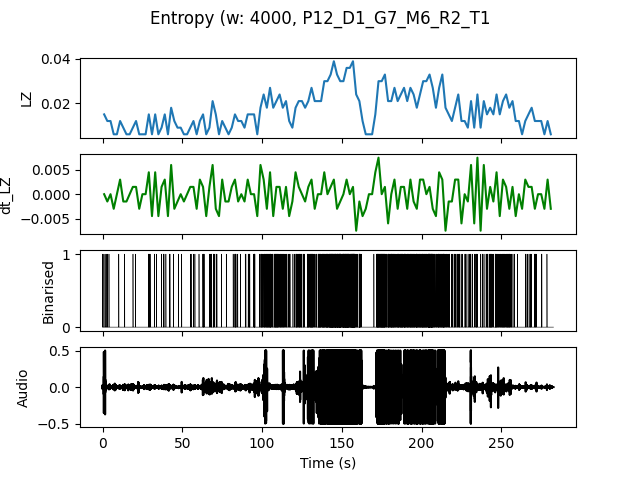

The table this chart was drawn from, first rows:
, t0, LZ, dt_LZ, IOI
0.0, 0.0, 0.01496, 0.0, 0.6667
2.0, 2.0, 0.01197, -0.001496, 1.0
4.0, 4.0, 0.01197, 0.0, 2.0
6.0, 6.0, 0.005983, -0.002991, 0.0
8.0, 8.0, 0.005983, 0.0, 0.0
10.0, 10.0, 0.01197, 0.002991, 2.0
12.0, 12.0, 0.008974, -0.001496, 2.0
14.0, 14.0, 0.005983, -0.001496, 0.0
16.0, 16.0, 0.005983, 0.0, 0.0
18.0, 18.0, 0.008974, 0.001496, 2.0
20.0, 20.0, 0.01197, 0.001496, 2.0
22.0, 22.0, 0.005983, -0.002991, 0.0
24.0, 24.0, 0.005983, 0.0, 0.0
26.0, 26.0, 0.005983, 0.0, 0.0
28.0, 28.0, 0.01496, 0.004487, 0.5
30.0, 30.0, 0.005983, -0.004487, 0.0
32.0, 32.0, 0.01496, 0.004487, 1.0
34.0, 34.0, 0.005983, -0.004487, 0.0
36.0, 36.0, 0.008974, 0.001496, 2.0
38.0, 38.0, 0.01496, 0.002991, 0.6667
40.0, 40.0, 0.005983, -0.004487, 0.0
42.0, 42.0, 0.01795, 0.005983, 1.0
44.0, 44.0, 0.01197, -0.002991, 2.0
46.0, 46.0, 0.008974, -0.001496, 2.0
48.0, 48.0, 0.008974, 0.0, 2.0
50.0, 50.0, 0.005983, -0.001496, 0.0
52.0, 52.0, 0.005983, 0.0, 0.0
54.0, 54.0, 0.008974, 0.001496, 1.0
56.0, 56.0, 0.01197, 0.001496, 1.0
58.0, 58.0, 0.005983, -0.002991, 0.0
60.0, 60.0, 0.01197, 0.002991, 2.0
62.0, 62.0, 0.01496, 0.001496, 0.5
64.0, 64.0, 0.005983, -0.004487, 0.0
66.0, 66.0, 0.008974, 0.001496, 1.0
68.0, 68.0, 0.02094, 0.005983, 0.5
70.0, 70.0, 0.01496, -0.002991, 0.6667
72.0, 72.0, 0.005983, -0.004487, 0.0
74.0, 74.0, 0.01197, 0.002991, 2.0
76.0, 76.0, 0.008974, -0.001496, 2.0
78.0, 78.0, 0.005983, -0.001496, 0.0
80.0, 80.0, 0.008974, 0.001496, 2.0
82.0, 82.0, 0.01496, 0.002991, 0.5
84.0, 84.0, 0.01197, -0.001496, 2.0
86.0, 86.0, 0.01197, 0.0, 2.0
88.0, 88.0, 0.008974, -0.001496, 1.0
90.0, 90.0, 0.01496, 0.002991, 0.6667
92.0, 92.0, 0.01496, 0.0, 0.6667
94.0, 94.0, 0.01496, 0.0, 0.4
96.0, 96.0, 0.005983, -0.004487, 0.0
98.0, 98.0, 0.01795, 0.005983, 0.4
100.0, 100.0, 0.02393, 0.002991, 0.25
102.0, 102.0, 0.01795, -0.002991, 0.3333
104.0, 104.0, 0.02692, 0.004487, 0.25
106.0, 106.0, 0.01795, -0.004487, 0.5
108.0, 108.0, 0.02094, 0.001496, 0.2222
110.0, 110.0, 0.02393, 0.001496, 0.3333
112.0, 112.0, 0.01795, -0.002991, 0.4
114.0, 114.0, 0.02094, 0.001496, 0.5
116.0, 116.0, 0.01197, -0.004487, 0.6667
118.0, 118.0, 0.008974, -0.001496, 2.0
... 81 more rows
